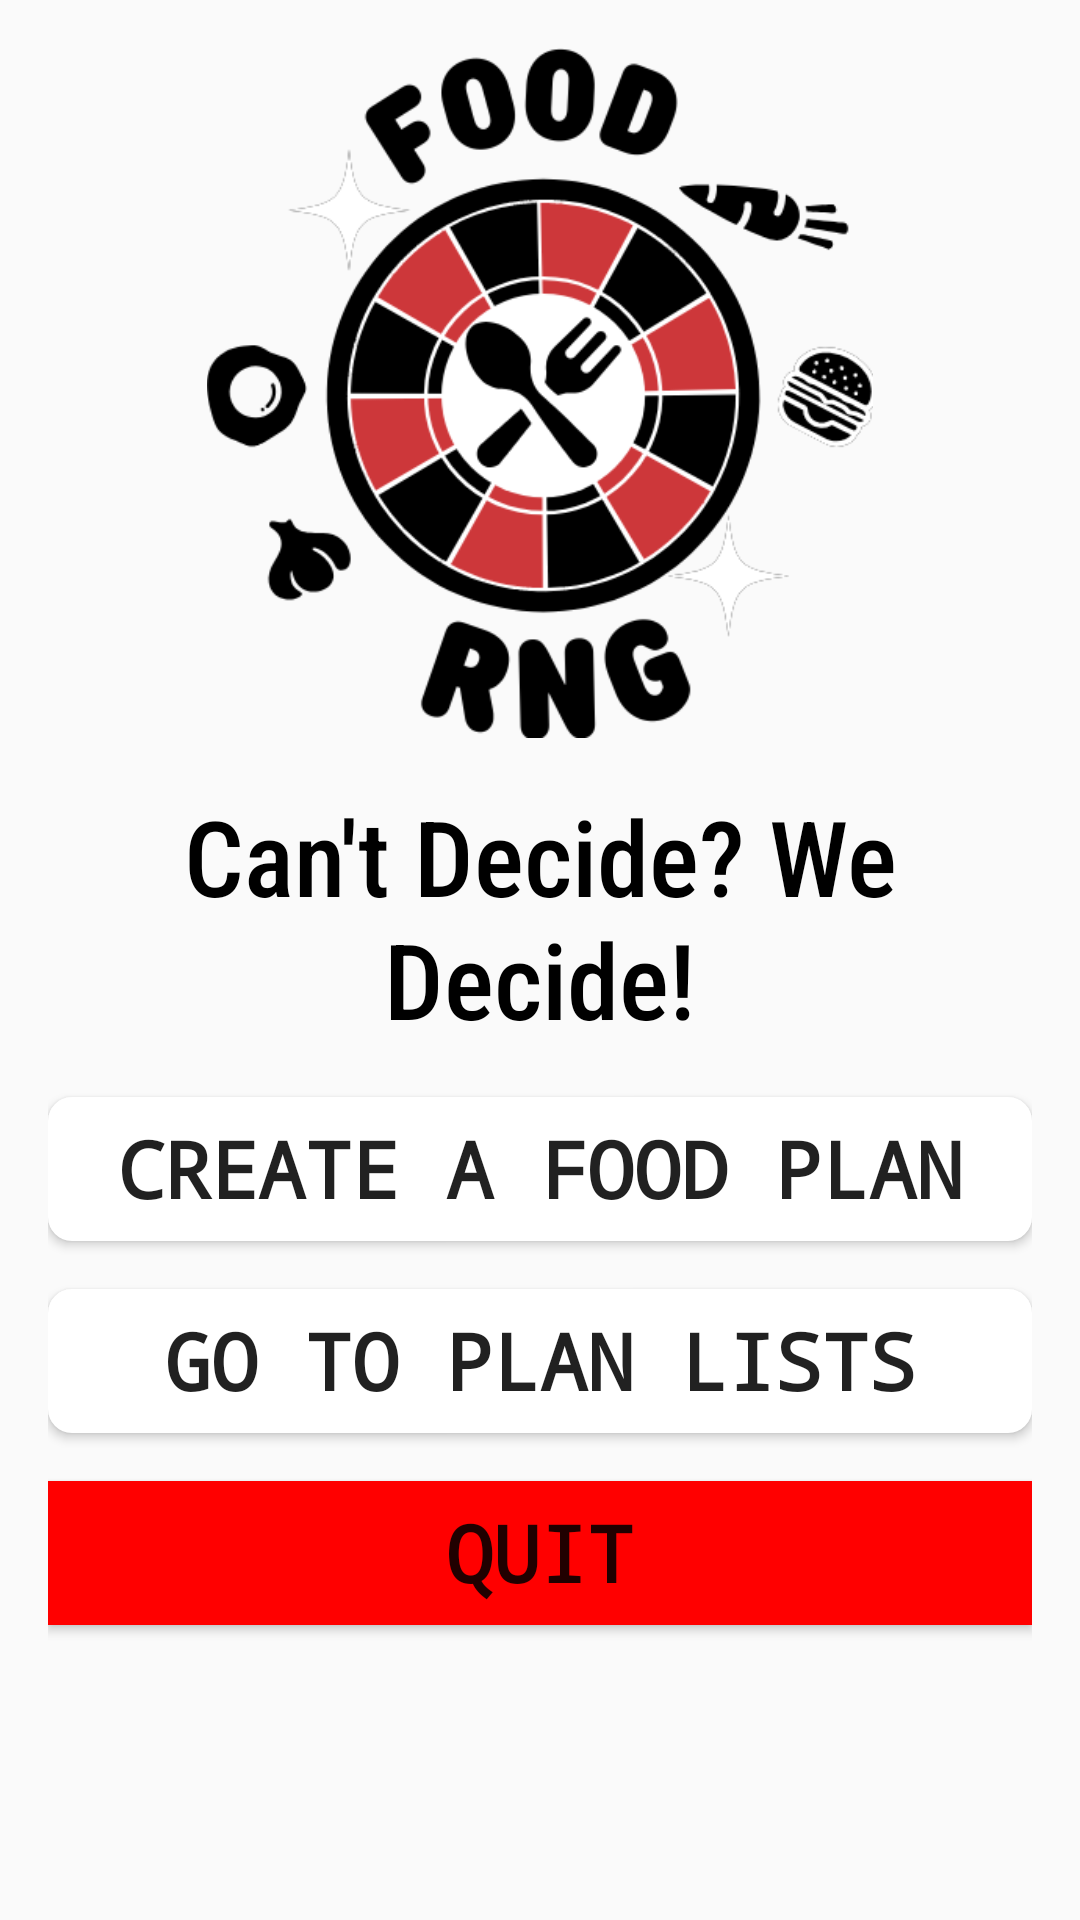

Produce the Android XML layout that renders to this screen, including the resource entries it uses.
<!-- AndroidManifest.xml: application theme Theme.Final_proj -->
<!-- res/layout/activity_main.xml -->
<?xml version="1.0" encoding="utf-8"?>
<androidx.constraintlayout.widget.ConstraintLayout
    xmlns:android="http://schemas.android.com/apk/res/android"
    xmlns:app="http://schemas.android.com/apk/res-auto"
    xmlns:tools="http://schemas.android.com/tools"
    android:layout_width="match_parent"
    android:layout_height="match_parent"
    android:background="@drawable/androidbackground"
    tools:context=".MainActivity">

    <LinearLayout
        android:id="@+id/containerLayout"
        android:layout_width="match_parent"
        android:layout_height="0dp"
        android:layout_weight="1"
        android:orientation="vertical"
        android:padding="16dp"
        app:layout_constraintTop_toTopOf="parent"
        app:layout_constraintBottom_toBottomOf="parent"
        app:layout_constraintStart_toStartOf="parent"
        app:layout_constraintEnd_toEndOf="parent">

        <ImageView
            android:id="@+id/logoView"
            android:layout_width="match_parent"
            android:layout_height="230dp"
            android:layout_marginBottom="16dp"
            app:srcCompat="@drawable/foodrng"
            app:layout_constraintTop_toTopOf="parent"/>

        <TextView
            android:id="@+id/textView"
            android:layout_width="match_parent"
            android:layout_height="wrap_content"
            android:fontFamily="sans-serif-condensed-medium"
            android:gravity="center"
            android:text="Can't Decide? We Decide!"
            android:textColor="#000000"
            android:textSize="35dp"
            app:layout_constraintTop_toBottomOf="@+id/logoView"
            app:layout_constraintBottom_toTopOf="@+id/goToCreateButton" />

        <Button
            android:id="@+id/goToCreateButton"
            android:layout_width="match_parent"
            android:layout_height="wrap_content"
            android:layout_marginTop="16dp"
            android:text="CREATE A FOOD PLAN"
            android:textSize="26sp"
            android:typeface="monospace"
            android:textStyle="bold"
            android:layout_below="@id/goToPlansButton"
            android:background="@drawable/shaped_button"
            app:layout_constraintTop_toBottomOf="@+id/textView"
            app:layout_constraintBottom_toTopOf="@+id/goToPlansButton" />

        <Button
            android:id="@+id/goToPlansButton"
            android:layout_width="match_parent"
            android:layout_height="wrap_content"
            android:layout_marginTop="16dp"
            android:text="GO TO PLAN LISTS"
            android:textSize="26sp"
            android:typeface="monospace"
            android:textStyle="bold"
            android:layout_above="@id/goToCreateButton"
            android:background="@drawable/shaped_button"
            app:layout_constraintTop_toBottomOf="@+id/goToCreateButton"
            app:layout_constraintBottom_toBottomOf="parent"/>

        <Button
            android:id="@+id/quitButton"
            android:layout_width="match_parent"
            android:layout_height="wrap_content"
            android:layout_marginTop="16dp"
            android:background="#FF0000"
            android:text="QUIT"
            android:textSize="26sp"
            android:textStyle="bold"
            android:typeface="monospace"
            app:layout_constraintBottom_toBottomOf="parent" />


    </LinearLayout>
</androidx.constraintlayout.widget.ConstraintLayout>
<!-- resources referenced by this layout -->
<resources>
  <!-- drawable foodrng: png bitmap (drawable, 49725 bytes) -->
  <!-- drawable shaped_button (drawable) -->
  <selector xmlns:android="http://schemas.android.com/apk/res/android">
      <item android:state_pressed="true">
          <shape android:shape="rectangle">
              <solid android:color="#E0E0E0" /> 
              <corners android:radius="8dp" />
          </shape>
      </item>
      <item>
          <shape android:shape="rectangle">
              <solid android:color="#FFFFFF" /> 
              <corners android:radius="8dp" />
          </shape>
      </item>
  </selector>
  <style name="Theme.Final_proj" parent="Base.Theme.Final_proj" />
  <style name="Base.Theme.Final_proj" parent="Theme.AppCompat.Light.NoActionBar">
          
          
      </style>
</resources>
